3-way image classification set "xray_project" from GitHub (fenshui888/xray_project); label vocabulary: bacterial pneumonia, normal, viral pneumonia.

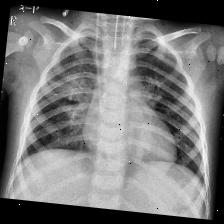
Label: bacterial pneumonia

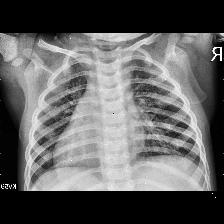
Label: viral pneumonia

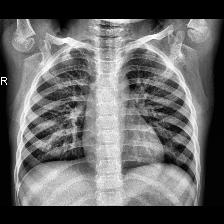
Label: normal

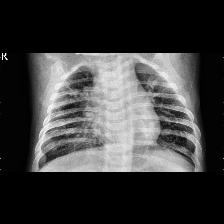
Label: viral pneumonia

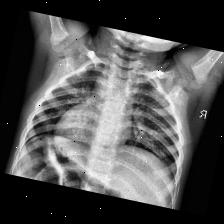
Label: normal

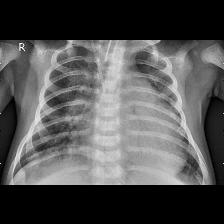
Label: bacterial pneumonia
